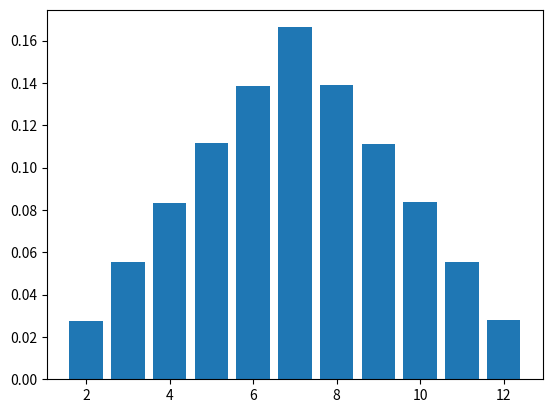

Write Python code to recreate this figure.
import random 
import matplotlib.pyplot as plt 

num_of_throws = 1000000
result = dict()

for _ in range (num_of_throws):
    dice_1 = random.randint(1, 6)
    dice_2 = random.randint(1, 6)
    sum_of_dices = dice_1 + dice_2
    if sum_of_dices in result.keys():
        result[sum_of_dices] += 1
    else:
        result[sum_of_dices] = 1

probability = dict()
for dice, throws in result.items():
    prob_single = (throws / num_of_throws)
    probability[dice] = prob_single
sorted_probability = dict(sorted(probability.items()))   

print("Dice | Probability")
print("-----|------------")
for dice, prob in sorted_probability.items():
    print(f"{dice :<4} | {prob:.2%}")
    
plt.bar(sorted_probability.keys(), sorted_probability.values())
plt.show()